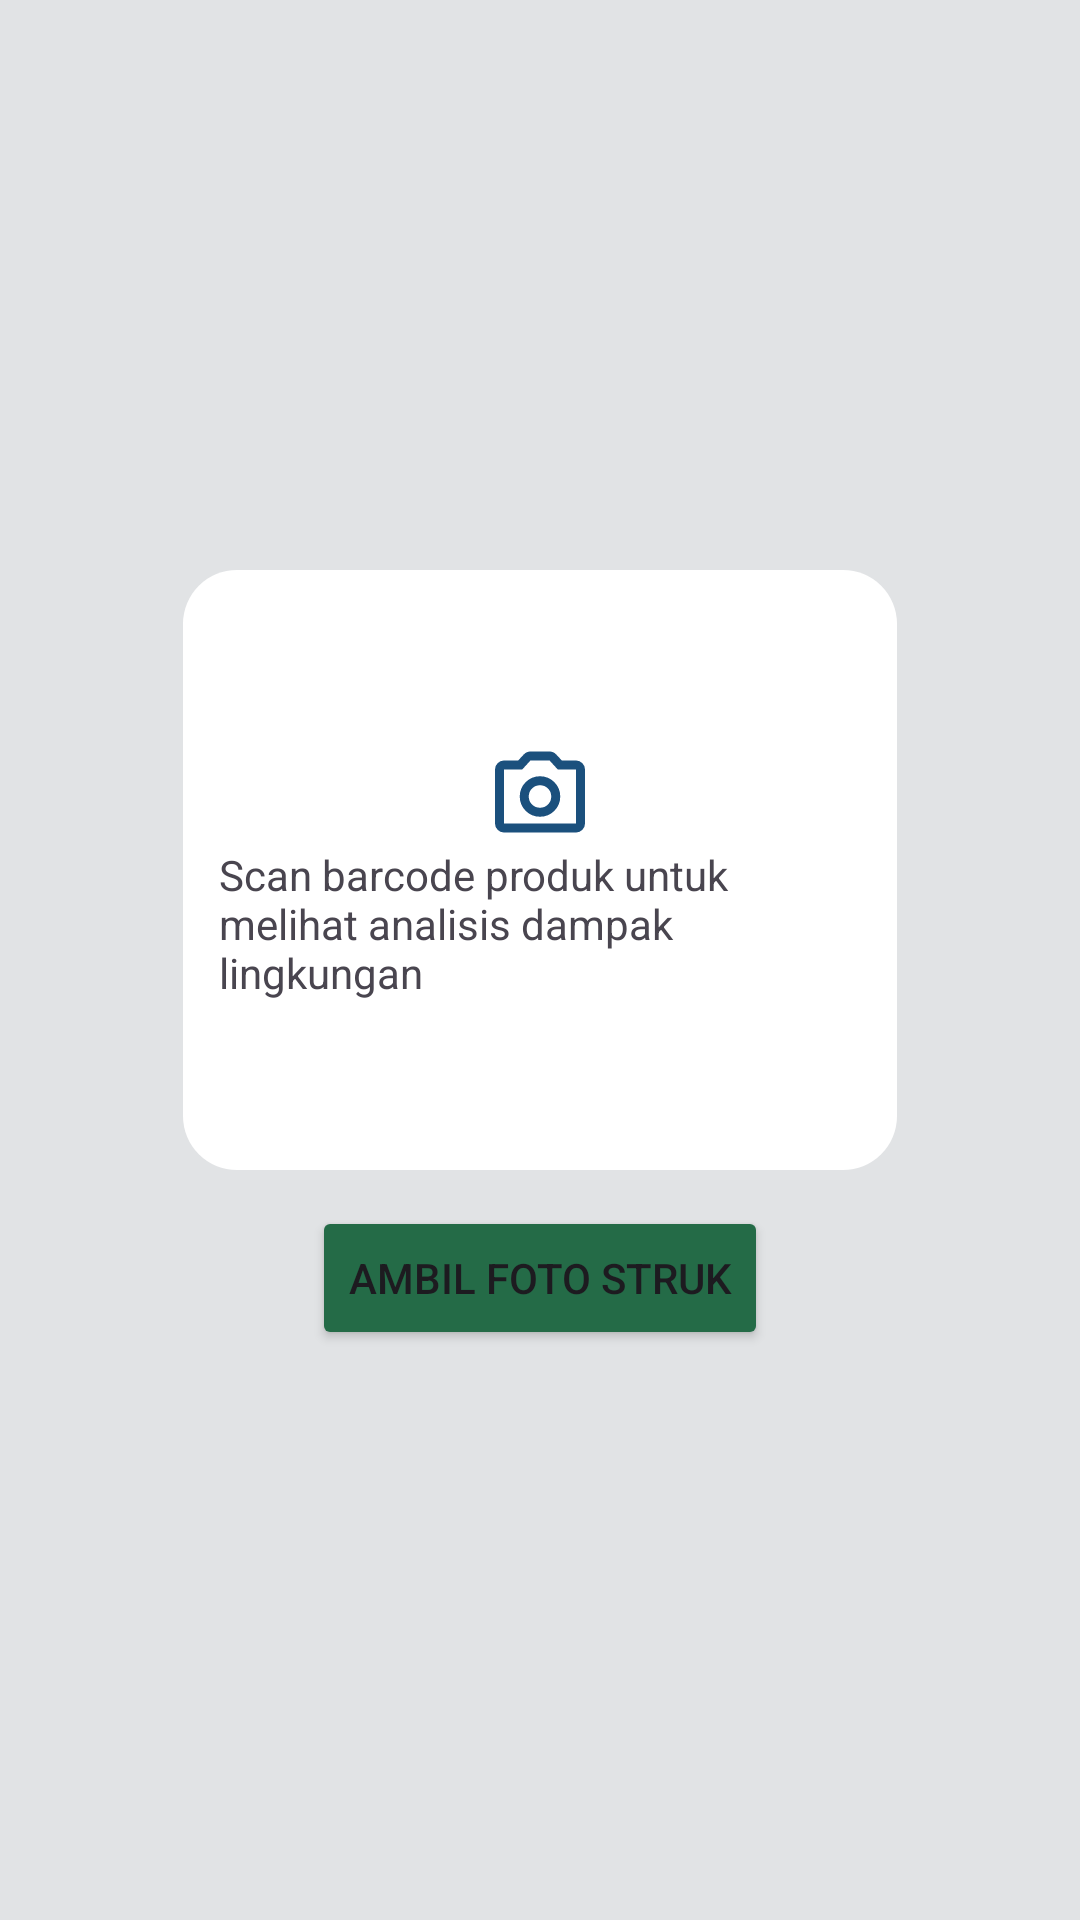

Write the Android layout XML for this screen, with the resource values it uses.
<!-- AndroidManifest.xml: application theme Theme.EcoSaver -->
<!-- res/layout/fragment_scan.xml -->
<?xml version="1.0" encoding="utf-8"?>
<FrameLayout xmlns:android="http://schemas.android.com/apk/res/android"
    xmlns:tools="http://schemas.android.com/tools"
    android:layout_width="match_parent"
    android:layout_height="match_parent"
    tools:context=".ui.scan.ScanFragment"
    android:background="@color/material_dynamic_neutral90">

    <LinearLayout
        android:layout_width="match_parent"
        android:layout_height="match_parent"
        android:orientation="vertical"
        android:padding="16dp"
        android:gravity="center">

        <LinearLayout
            android:layout_marginStart="45dp"
            android:layout_marginEnd="45dp"
            android:layout_width="match_parent"
            android:layout_height="wrap_content"
            android:orientation="vertical"
            android:gravity="center"
            android:minHeight="200dp"
            android:background="@drawable/card"
            android:padding="12dp">
            <ImageView
                android:id="@+id/img"
                android:layout_width="36dp"
                android:layout_height="36dp"
                android:src="@drawable/rounded_photo_camera_24"/>
            <ImageView
                android:id="@+id/imagePreview"
                android:layout_width="200dp"
                android:layout_height="200dp"
                android:layout_marginTop="16dp"
                android:scaleType="centerCrop"
                android:background="#EEE"
                android:visibility="gone"/>
            <TextView
                android:id="@+id/tv"
                android:layout_width="match_parent"
                android:layout_height="wrap_content"
                android:text="Scan barcode produk untuk melihat analisis dampak lingkungan"/>
        </LinearLayout>

        <Button
            android:id="@+id/btnOpenCamera"
            android:layout_width="wrap_content"
            android:layout_height="wrap_content"
            android:text="Ambil Foto Struk"
            android:layout_marginTop="12dp"
            android:backgroundTint="@color/dark_green"/>



        <ProgressBar
            android:id="@+id/progressBar"
            android:layout_width="wrap_content"
            android:layout_height="wrap_content"
            android:layout_marginTop="16dp"
            android:visibility="gone" />
    </LinearLayout>
</FrameLayout>
<!-- resources referenced by this layout -->
<resources>
  <color name="dark_green">#246B47</color>
  <!-- drawable card (drawable) -->
  <?xml version="1.0" encoding="utf-8"?>
  <shape xmlns:android="http://schemas.android.com/apk/res/android">
      <corners
          android:radius="18dp"/>
      <solid
          android:color="@color/cardview_light_background"/>
  </shape>
  <!-- drawable rounded_photo_camera_24 (drawable) -->
  <vector xmlns:android="http://schemas.android.com/apk/res/android" android:height="24dp" android:tint="#1B507D" android:viewportHeight="960" android:viewportWidth="960" android:width="24dp">
        
      <path android:fillColor="@android:color/white" android:pathData="M480,700Q555,700 607.5,647.5Q660,595 660,520Q660,445 607.5,392.5Q555,340 480,340Q405,340 352.5,392.5Q300,445 300,520Q300,595 352.5,647.5Q405,700 480,700ZM480,620Q438,620 409,591Q380,562 380,520Q380,478 409,449Q438,420 480,420Q522,420 551,449Q580,478 580,520Q580,562 551,591Q522,620 480,620ZM160,840Q127,840 103.5,816.5Q80,793 80,760L80,280Q80,247 103.5,223.5Q127,200 160,200L286,200L336,146Q347,134 362.5,127Q378,120 395,120L565,120Q582,120 597.5,127Q613,134 624,146L674,200L800,200Q833,200 856.5,223.5Q880,247 880,280L880,760Q880,793 856.5,816.5Q833,840 800,840L160,840ZM160,760L800,760Q800,760 800,760Q800,760 800,760L800,280Q800,280 800,280Q800,280 800,280L638,280L565,200L395,200L322,280L160,280Q160,280 160,280Q160,280 160,280L160,760Q160,760 160,760Q160,760 160,760ZM480,520Q480,520 480,520Q480,520 480,520L480,520Q480,520 480,520Q480,520 480,520L480,520L480,520L480,520L480,520L480,520Q480,520 480,520Q480,520 480,520L480,520Q480,520 480,520Q480,520 480,520Z"/>
      
  </vector>
  <style name="Theme.EcoSaver" parent="Base.Theme.EcoSaver" />
  <style name="Base.Theme.EcoSaver" parent="Theme.Material3.DayNight.NoActionBar">
          
          
      </style>
</resources>
